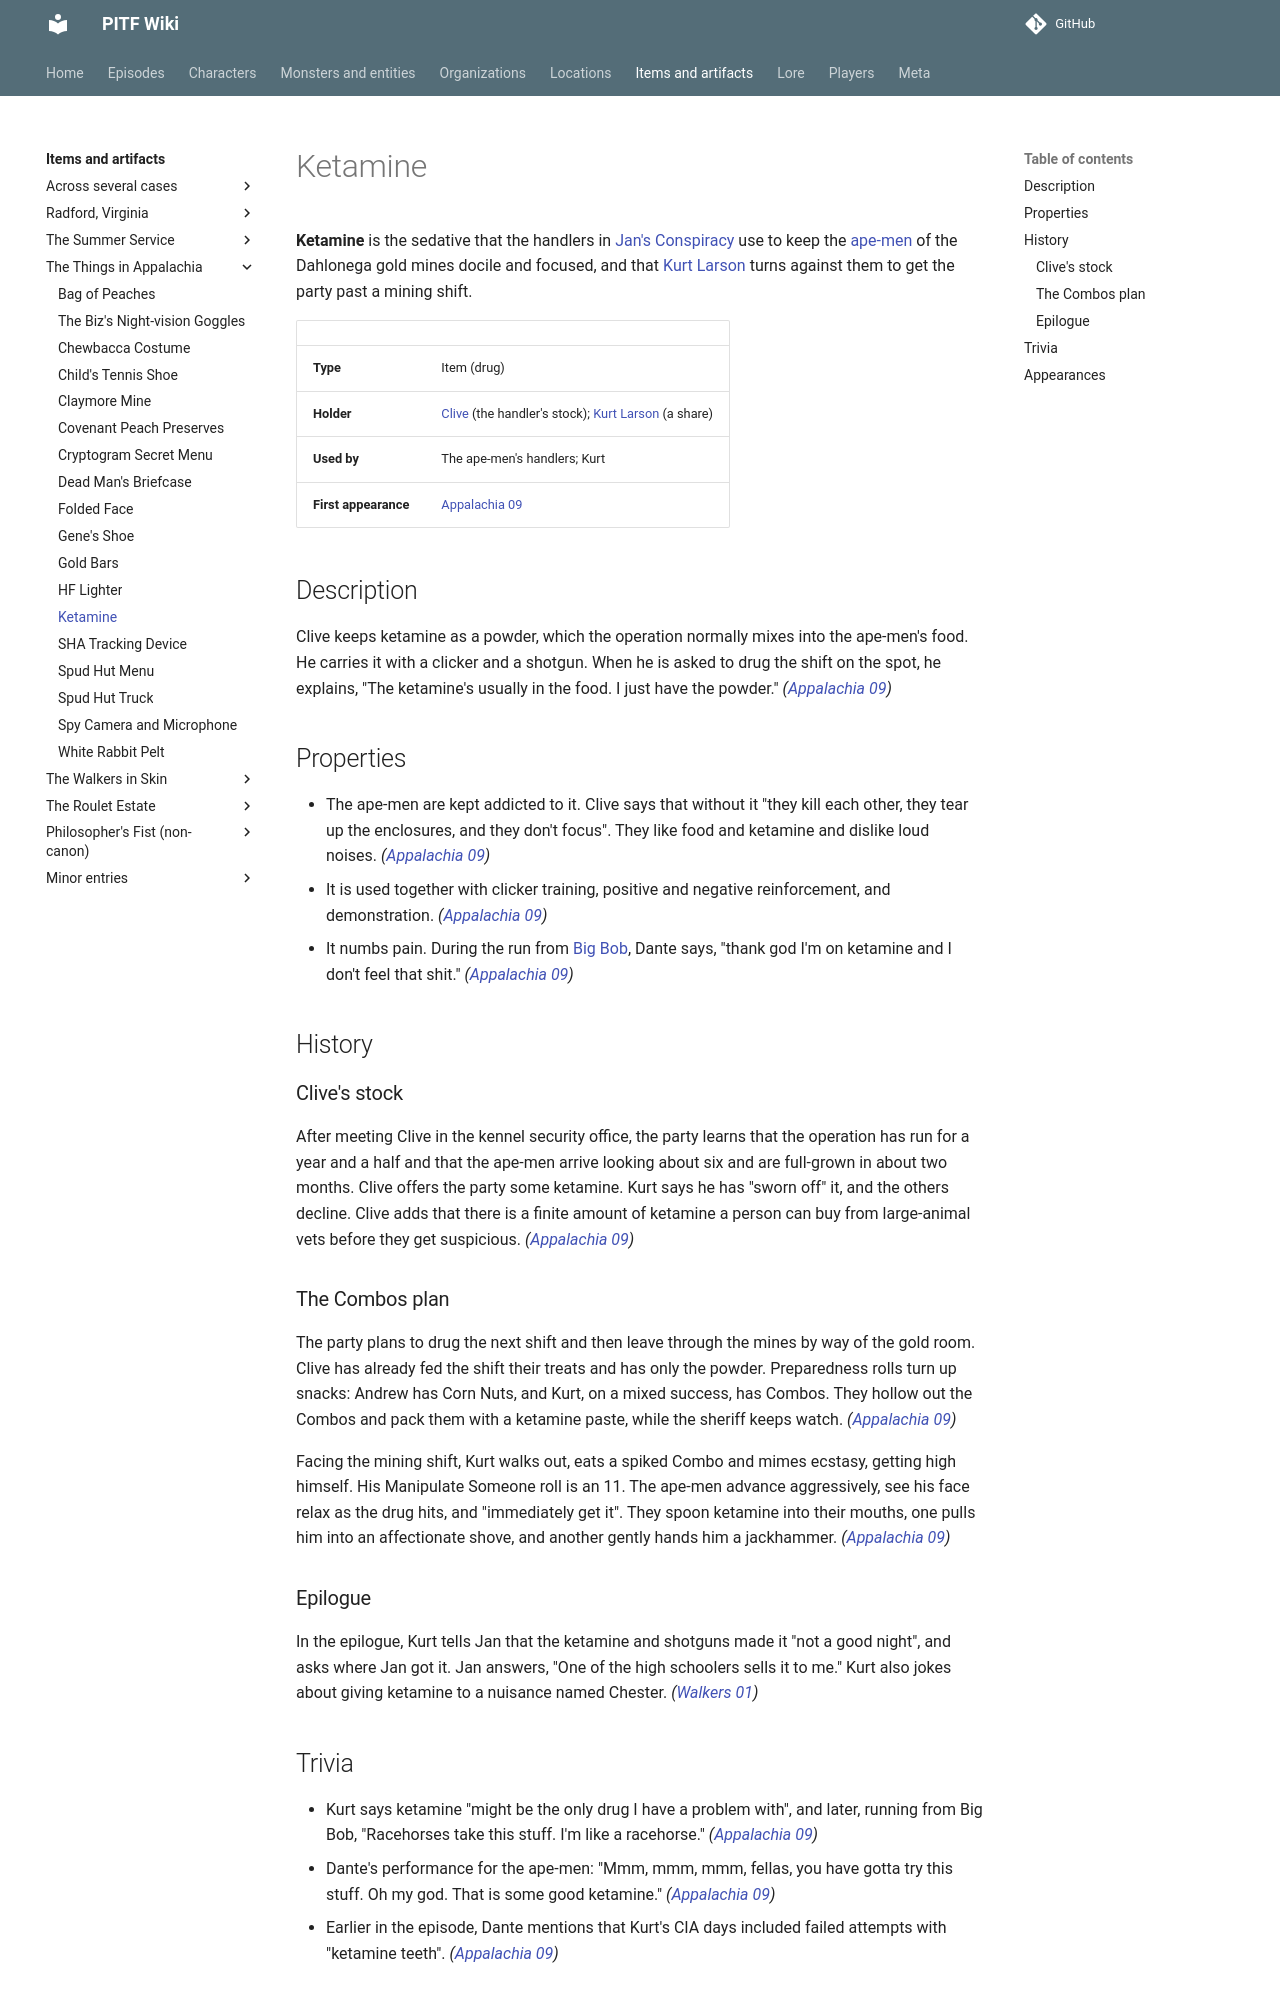

repository: AndreTInfante/pitf-wiki · page: items/ketamine/index.html · generator: mkdocs

# Ketamine

**Ketamine** is the sedative that the handlers in [Jan's Conspiracy](../organizations/jans-conspiracy.md) use to keep the [ape-men](../monsters/ape-men.md) of the Dahlonega gold mines docile and focused, and that [Kurt Larson](../characters/kurt-larson.md) turns against them to get the party past a mining shift.

| | |
|---|---|
| **Type** | Item (drug) |
| **Holder** | [Clive](../characters/clive.md) (the handler's stock); [Kurt Larson](../characters/kurt-larson.md) (a share) |
| **Used by** | The ape-men's handlers; Kurt |
| **First appearance** | [Appalachia 09](../episodes/things-in-appalachia/09.md) |

## Description

Clive keeps ketamine as a powder, which the operation normally mixes into the ape-men's food. He carries it with a clicker and a shotgun. When he is asked to drug the shift on the spot, he explains, "The ketamine's usually in the food. I just have the powder." *([Appalachia 09](../episodes/things-in-appalachia/09.md))*

## Properties

- The ape-men are kept addicted to it. Clive says that without it "they kill each other, they tear up the enclosures, and they don't focus". They like food and ketamine and dislike loud noises. *([Appalachia 09](../episodes/things-in-appalachia/09.md))*
- It is used together with clicker training, positive and negative reinforcement, and demonstration. *([Appalachia 09](../episodes/things-in-appalachia/09.md))*
- It numbs pain. During the run from [Big Bob](../monsters/big-bob.md), Dante says, "thank god I'm on ketamine and I don't feel that shit." *([Appalachia 09](../episodes/things-in-appalachia/09.md))*

## History

### Clive's stock

After meeting Clive in the kennel security office, the party learns that the operation has run for a year and a half and that the ape-men arrive looking about six and are full-grown in about two months. Clive offers the party some ketamine. Kurt says he has "sworn off" it, and the others decline. Clive adds that there is a finite amount of ketamine a person can buy from large-animal vets before they get suspicious. *([Appalachia 09](../episodes/things-in-appalachia/09.md))*

### The Combos plan

The party plans to drug the next shift and then leave through the mines by way of the gold room. Clive has already fed the shift their treats and has only the powder. Preparedness rolls turn up snacks: Andrew has Corn Nuts, and Kurt, on a mixed success, has Combos. They hollow out the Combos and pack them with a ketamine paste, while the sheriff keeps watch. *([Appalachia 09](../episodes/things-in-appalachia/09.md))*

Facing the mining shift, Kurt walks out, eats a spiked Combo and mimes ecstasy, getting high himself. His Manipulate Someone roll is an 11. The ape-men advance aggressively, see his face relax as the drug hits, and "immediately get it". They spoon ketamine into their mouths, one pulls him into an affectionate shove, and another gently hands him a jackhammer. *([Appalachia 09](../episodes/things-in-appalachia/09.md))*

### Epilogue

In the epilogue, Kurt tells Jan that the ketamine and shotguns made it "not a good night", and asks where Jan got it. Jan answers, "One of the high schoolers sells it to me." Kurt also jokes about giving ketamine to a nuisance named Chester. *([Walkers 01](../episodes/walkers-in-skin/01.md))*
